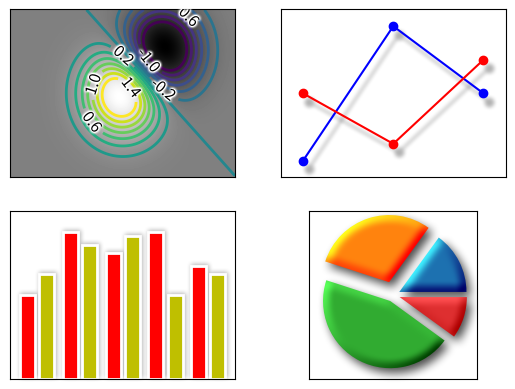

This chart was generated by the following Python code:
import matplotlib.pyplot as plt
import numpy as np

from matplotlib.artist import Artist
import matplotlib.cm as cm
from matplotlib.colors import LightSource
import matplotlib.transforms as mtransforms


def smooth1d(x, window_len):
    # copied from https://scipy-cookbook.readthedocs.io/items/SignalSmooth.html
    s = np.r_[2*x[0] - x[window_len:1:-1], x, 2*x[-1] - x[-1:-window_len:-1]]
    w = np.hanning(window_len)
    y = np.convolve(w/w.sum(), s, mode='same')
    return y[window_len-1:-window_len+1]


def smooth2d(A, sigma=3):
    window_len = max(int(sigma), 3) * 2 + 1
    A = np.apply_along_axis(smooth1d, 0, A, window_len)
    A = np.apply_along_axis(smooth1d, 1, A, window_len)
    return A


class BaseFilter:

    def get_pad(self, dpi):
        return 0

    def process_image(self, padded_src, dpi):
        raise NotImplementedError("Should be overridden by subclasses")

    def __call__(self, im, dpi):
        pad = self.get_pad(dpi)
        padded_src = np.pad(im, [(pad, pad), (pad, pad), (0, 0)], "constant")
        tgt_image = self.process_image(padded_src, dpi)
        return tgt_image, -pad, -pad


class OffsetFilter(BaseFilter):

    def __init__(self, offsets=(0, 0)):
        self.offsets = offsets

    def get_pad(self, dpi):
        return int(max(self.offsets) / 72 * dpi)

    def process_image(self, padded_src, dpi):
        ox, oy = self.offsets
        a1 = np.roll(padded_src, int(ox / 72 * dpi), axis=1)
        a2 = np.roll(a1, -int(oy / 72 * dpi), axis=0)
        return a2


class GaussianFilter(BaseFilter):
    """Simple Gaussian filter."""

    def __init__(self, sigma, alpha=0.5, color=(0, 0, 0)):
        self.sigma = sigma
        self.alpha = alpha
        self.color = color

    def get_pad(self, dpi):
        return int(self.sigma*3 / 72 * dpi)

    def process_image(self, padded_src, dpi):
        tgt_image = np.empty_like(padded_src)
        tgt_image[:, :, :3] = self.color
        tgt_image[:, :, 3] = smooth2d(padded_src[:, :, 3] * self.alpha,
                                      self.sigma / 72 * dpi)
        return tgt_image


class DropShadowFilter(BaseFilter):

    def __init__(self, sigma, alpha=0.3, color=(0, 0, 0), offsets=(0, 0)):
        self.gauss_filter = GaussianFilter(sigma, alpha, color)
        self.offset_filter = OffsetFilter(offsets)

    def get_pad(self, dpi):
        return max(self.gauss_filter.get_pad(dpi),
                   self.offset_filter.get_pad(dpi))

    def process_image(self, padded_src, dpi):
        t1 = self.gauss_filter.process_image(padded_src, dpi)
        t2 = self.offset_filter.process_image(t1, dpi)
        return t2


class LightFilter(BaseFilter):
    """Apply LightSource filter"""

    def __init__(self, sigma, fraction=1):
        """
        Parameters
        ----------
        sigma : float
            sigma for gaussian filter
        fraction: number, default: 1
            Increases or decreases the contrast of the hillshade.
            See `matplotlib.colors.LightSource`

        """
        self.gauss_filter = GaussianFilter(sigma, alpha=1)
        self.light_source = LightSource()
        self.fraction = fraction

    def get_pad(self, dpi):
        return self.gauss_filter.get_pad(dpi)

    def process_image(self, padded_src, dpi):
        t1 = self.gauss_filter.process_image(padded_src, dpi)
        elevation = t1[:, :, 3]
        rgb = padded_src[:, :, :3]
        alpha = padded_src[:, :, 3:]
        rgb2 = self.light_source.shade_rgb(rgb, elevation,
                                           fraction=self.fraction,
                                           blend_mode="overlay")
        return np.concatenate([rgb2, alpha], -1)


class GrowFilter(BaseFilter):
    """Enlarge the area."""

    def __init__(self, pixels, color=(1, 1, 1)):
        self.pixels = pixels
        self.color = color

    def __call__(self, im, dpi):
        alpha = np.pad(im[..., 3], self.pixels, "constant")
        alpha2 = np.clip(smooth2d(alpha, self.pixels / 72 * dpi) * 5, 0, 1)
        new_im = np.empty((*alpha2.shape, 4))
        new_im[:, :, :3] = self.color
        new_im[:, :, 3] = alpha2
        offsetx, offsety = -self.pixels, -self.pixels
        return new_im, offsetx, offsety


class FilteredArtistList(Artist):
    """A simple container to filter multiple artists at once."""

    def __init__(self, artist_list, filter):
        super().__init__()
        self._artist_list = artist_list
        self._filter = filter

    def draw(self, renderer):
        renderer.start_rasterizing()
        renderer.start_filter()
        for a in self._artist_list:
            a.draw(renderer)
        renderer.stop_filter(self._filter)
        renderer.stop_rasterizing()


def filtered_text(ax):
    # mostly copied from contour_demo.py

    # prepare image
    delta = 0.025
    x = np.arange(-3.0, 3.0, delta)
    y = np.arange(-2.0, 2.0, delta)
    X, Y = np.meshgrid(x, y)
    Z1 = np.exp(-X**2 - Y**2)
    Z2 = np.exp(-(X - 1)**2 - (Y - 1)**2)
    Z = (Z1 - Z2) * 2

    # draw
    ax.imshow(Z, interpolation='bilinear', origin='lower',
              cmap=cm.gray, extent=(-3, 3, -2, 2), aspect='auto')
    levels = np.arange(-1.2, 1.6, 0.2)
    CS = ax.contour(Z, levels,
                    origin='lower',
                    linewidths=2,
                    extent=(-3, 3, -2, 2))

    # contour label
    cl = ax.clabel(CS, levels[1::2],  # label every second level
                   fmt='%1.1f',
                   fontsize=11)

    # change clabel color to black
    from matplotlib.patheffects import Normal
    for t in cl:
        t.set_color("k")
        # to force TextPath (i.e., same font in all backends)
        t.set_path_effects([Normal()])

    # Add white glows to improve visibility of labels.
    white_glows = FilteredArtistList(cl, GrowFilter(3))
    ax.add_artist(white_glows)
    white_glows.set_zorder(cl[0].get_zorder() - 0.1)

    ax.xaxis.set_visible(False)
    ax.yaxis.set_visible(False)


def drop_shadow_line(ax):
    # copied from examples/misc/svg_filter_line.py

    # draw lines
    l1, = ax.plot([0.1, 0.5, 0.9], [0.1, 0.9, 0.5], "bo-")
    l2, = ax.plot([0.1, 0.5, 0.9], [0.5, 0.2, 0.7], "ro-")

    gauss = DropShadowFilter(4)

    for l in [l1, l2]:

        # draw shadows with same lines with slight offset.
        xx = l.get_xdata()
        yy = l.get_ydata()
        shadow, = ax.plot(xx, yy)
        shadow.update_from(l)

        # offset transform
        transform = mtransforms.offset_copy(l.get_transform(), ax.figure,
                                            x=4.0, y=-6.0, units='points')
        shadow.set_transform(transform)

        # adjust zorder of the shadow lines so that it is drawn below the
        # original lines
        shadow.set_zorder(l.get_zorder() - 0.5)
        shadow.set_agg_filter(gauss)
        shadow.set_rasterized(True)  # to support mixed-mode renderers

    ax.set_xlim(0., 1.)
    ax.set_ylim(0., 1.)

    ax.xaxis.set_visible(False)
    ax.yaxis.set_visible(False)


def drop_shadow_patches(ax):
    # Copied from barchart_demo.py
    N = 5
    group1_means = [20, 35, 30, 35, 27]

    ind = np.arange(N)  # the x locations for the groups
    width = 0.35  # the width of the bars

    rects1 = ax.bar(ind, group1_means, width, color='r', ec="w", lw=2)

    group2_means = [25, 32, 34, 20, 25]
    rects2 = ax.bar(ind + width + 0.1, group2_means, width,
                    color='y', ec="w", lw=2)

    drop = DropShadowFilter(5, offsets=(1, 1))
    shadow = FilteredArtistList(rects1 + rects2, drop)
    ax.add_artist(shadow)
    shadow.set_zorder(rects1[0].get_zorder() - 0.1)

    ax.set_ylim(0, 40)

    ax.xaxis.set_visible(False)
    ax.yaxis.set_visible(False)


def light_filter_pie(ax):
    fracs = [15, 30, 45, 10]
    explode = (0.1, 0.2, 0.1, 0.1)
    pies = ax.pie(fracs, explode=explode)

    light_filter = LightFilter(9)
    for p in pies[0]:
        p.set_agg_filter(light_filter)
        p.set_rasterized(True)  # to support mixed-mode renderers
        p.set(ec="none",
              lw=2)

    gauss = DropShadowFilter(9, offsets=(3, -4), alpha=0.7)
    shadow = FilteredArtistList(pies[0], gauss)
    ax.add_artist(shadow)
    shadow.set_zorder(pies[0][0].get_zorder() - 0.1)


if __name__ == "__main__":

    fix, axs = plt.subplots(2, 2)

    filtered_text(axs[0, 0])
    drop_shadow_line(axs[0, 1])
    drop_shadow_patches(axs[1, 0])
    light_filter_pie(axs[1, 1])
    axs[1, 1].set_frame_on(True)

    plt.show()